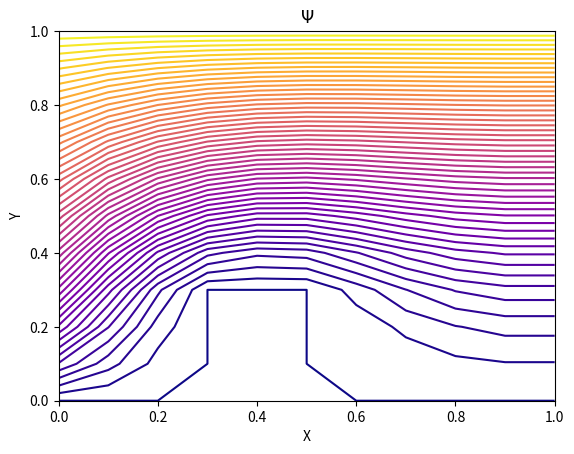

Write Python code to recreate this figure.
import numpy as np
import matplotlib.pyplot as plt

class Flow:
    def __init__(self, X, Y, L):
        #print("L : ", L)
        self.L = L #highest index in matrix
        self.X = X #length of surface in x direction
        self.Y = Y #length of the surface in y direction
        self.V0 = 1 #Velocity of incoming fluid
        self.w = 1.5 #over relaxation factor
        self.viscosity = 0.1 #viscosity of the fluid
        #Plate boundaries
        self.PlateXFront = 3
        self.PlateXBack = 5
        self.PlateYTop = 3
        #Vorticity matrix
        self.W = np.zeros((L+1,L+1))
        #Stream function matrix
        self.Psi = np.zeros((L+1,L+1))
        #step sizes
        self.hX = X/(L)
        #print("hX: ", self.hX)
        self.hY = Y/(L)
        #print("hY: ", self.hY)
        self.updatePsiMatrix = True #Whether w has been updates since last psi update
        self.solutionFound = False #True when within tolerance
        self.maxIterations = 100 #Max iterations before giving up

    """Returns true if (l,j) is inside the plate"""
    def inPlate(self, l, j):
        front = l > self.PlateXFront
        back = l < self.PlateXBack
        top = j < self.PlateYTop
        return (front and back and top)

    """Sets reasonable initial values"""
    def initialize(self):
        self.freeFlowInit()

    """Sets all values to free flow conditions"""
    def freeFlowInit(self):
        #initialize all vorticities as 0
        self.W = np.zeros((self.L+1,self.L+1))
        #set psi to free flow conditions except for 0 in plate
        self.Psi = np.zeros((self.L+1,self.L+1))
        for j in range(0, self.L+1):
            freeflow = self.V0*self.hY*j
            for l in range(0, self.L+1):
                if(self.inPlate(l, j)):
                    self.Psi[l][j] = 0 #Inside Plate
                else:
                    self.Psi[l][j] = freeflow

    """Alternate between updating psi matrix and w matrix"""
    def solve(self):
        #initialize Psi matrix and W matrix
        self.initialize()
        #self.flowGraph()
        i = 0
        while not self.solutionFound and i < self.maxIterations:
            if self.updatePsiMatrix:
                #print("updatePsi")
                self.updatePsi()
                #print("Psi: ", self.Psi)
                #self.flowGraph()
            else:
                #print("updateW")
                self.updateW()
                print("W: ", self.W)
            self.updatePsiMatrix = not self.updatePsiMatrix #Change which we update next time
            i +=1

    """ Updates Psi matrix by calling functions to update Psi internal points
    and Psi boundary points"""
    def updatePsi(self):
        for l in range(0, self.L+1):
            for j in range(0, self.L+1):
                if not self.inPlate(l,j):
                    #Side opposite plate
                    if(j == self.L):
                        self.Psi[l][j] = self.V0*self.Y
                    #Upstream
                    elif(l == 0):
                        self.Psi[l][j] = self.V0*self.hY*j
                    #Downstream
                    elif(l == self.L):
                        self.Psi[l][j] = self.Psi[l-1][j]
                    #Plate side
                    elif(j == 0):
                        self.Psi[l][j] = 0
                    #Front of plate
                    elif((l == self.PlateXFront) and (j < self.PlateYTop)):
                        self.Psi[l][j] = 0
                    #Back of plate
                    elif((l == self.PlateXBack) and (j < self.PlateYTop)):
                        self.Psi[l][j] = 0
                    #Top of plate
                    elif((j) == self.PlateYTop) and (l>= self.PlateXFront) and (l <= self.PlateXBack):
                        self.Psi[l][j] = 0
                    #Interal Point Not on Boundary
                    else:
                        W = self.W[l,j]
                        PsiSquareStencil = self.PsiSquareStencil(l,j)
                        Psi = ((1-self.w) * self.Psi[l,j]) + (self.w * PsiSquareStencil) + ((self.w/4)*W*self.hX*self.hY)
                        # print("-----")
                        # print("(1-self.w) * self.Psi[l,j]): ", (1-self.w) * self.Psi[l,j])
                        # print("(self.w * PsiSquareStencil): ", (self.w * PsiSquareStencil))
                        # print("((self.w/4)*W*self.hX*self.hY): ", ((self.w/4)*W*self.hX*self.hY))
                        # print("previous Psi: ", self.Psi[l,j])
                        # print("Psi: ", Psi)
                        # print("-----")
                        self.Psi[l,j] = Psi
                else:
                    #set values inside plate to 0
                    self.Psi[l,j] = 0

    """ Updates W matrix by calling functions to update Psi internal points
    and Psi boundary points"""
    def updateW(self):
        for l in range(0, self.L+1): #y-ccordinate j/L
            for j in range(0, self.L+1): #x-coordinate l/L
                #print("-----")
                #print("x: ", l * self.hX, ' y: ', j * self.hY)
                if not self.inPlate(l,j):
                    #Side opposite plate
                    if(j == self.L):
                        self.W[l][j] = 0
                     #Upstream
                    elif(l == 0):
                        self.W[l][j] = 0
                     #Downstream
                    elif(l == self.L):
                        self.W[l][j] = self.W[l-1][j]
                    #Plate side
                    elif(j == 0):
                        self.W[l][j] = 0
                    #Front of plate
                    elif(l == self.PlateXFront) and (j < self.PlateYTop):
                        self.W[l][j] = (-2/(self.hY*self.hY))*self.Psi[l-1][j]
                        #print("---")
                        #print(l, ", ", j)
                        #print("front of plate: ", self.W[l][j])
                    #Back of plate
                    elif((l == self.PlateXBack) and (j) < self.PlateYTop):
                        self.W[l][j] = (-2/(self.hY*self.hY))*self.Psi[l+1][j]
                        #print("---")
                        #print(l, ", ", j)
                        #print("back of plate: ", self.W[l][j])
                    #Top of plate
                    elif((j) == self.PlateYTop) and (l >= self.PlateXFront) and (l) <= self.PlateXBack:
                        self.W[l][j] = (-2/(self.hX*self.hX))*self.Psi[l][j+1]
                        #print("---")
                        #print(l, ", ", j)
                        #print("top of plate: ", self.W[l][j])
                    else:
                        psiywx = self.PsiStencilDy(l,j) * self.WStencilDx(l,j)
                        psixwy = self.PsiStencilDx(l,j) * self.WStencilDy(l,j)
                        partial = (1/self.viscosity)*(psiywx-psixwy)*self.hX*self.hY/4
                        avg = (self.w)*self.WSquareStencil(l,j)
                        factor = (1-self.w)*self.W[l,j]
                        final = factor+avg+partial
                        self.W[l,j] = final
                        print(partial)
                        #print("internal point: ", self.W[l][j])
                else:
                    self.W[l,j] = 0

    """Stencil for Laplacian of psi"""
    def PsiStencilLaPlaz(self,l,j):
        if l != 0 and j != 0 and l !=  (self.L +1) and j != (self.L +1):
            Psi = self.Psi[l,j]
            PsiSquareStencil = self.PsiSquareStencil(l,j)
            stencil = -Psi + PsiSquareStencil
            return stencil

    def PsiSquareStencil(self,l,j):
        if l != 0 and j != 0 and l !=  (self.L +1) and j != (self.L +1):
            stencil = (1/4)*(self.Psi[l+1,j] + self.Psi[l-1,j] + self.Psi[l,j+1]+ self.Psi[l,j-1])
            return stencil

    def WSquareStencil(self,l,j):
        if l != 0 and j != 0 and l !=  (self.L +1) and j != (self.L +1):
            stencil = (1/4)*(self.W[l+1,j] + self.W[l-1,j] + self.W[l,j+1]+ self.W[l,j-1])
            return stencil
        else:
            print("error 238984")

    def PsiStencilDy(self,l,j):
        if l != 0 and j != 0 and l !=  (self.L +1) and j != (self.L +1):
            stencil = (self.Psi[l,j+1] - self.Psi[l,j-1])/(2*self.hY)
            return stencil
        else:
            print("error 983470294")

    def PsiStencilDx(self,l,j):
        if l != 0 and j != 0 and l !=  (self.L +1) and j != (self.L +1):
            stencil = (self.Psi[l+1,j] - self.Psi[l-1,j]) /(2*self.hX)
            return stencil
        else:
            print("error 123789293")

    def WStencilDy(self,l,j):
        if l != 0 and j != 0 and l !=  (self.L +1) and j != (self.L +1):
            stencil = (self.W[l,j+1] - self.W[l,j-1])/(2*self.hY)
            return stencil
        else:
            print("error 19804704")

    def WStencilDx(self,l,j):
        if l != 0 and j != 0 and l !=  (self.L +1) and j != (self.L +1):
            stencil = (self.W[l+1,j] - self.W[l-1,j])/(2*self.hX)
            return stencil
        else:
            print("error 2087948")

    """Compute X and Y coordinates"""
    def getXYCoords(self,A):
        cordsX = np.zeros((len(A),len(A)))
        cordsY = np.zeros((len(A),len(A)))
        for l in range(len(A)):
            for j in range(len(A)):
                x = (l/self.L)*self.X
                y = (j/self.L)*self.Y
                cordsX[l,j] = x
                cordsY[l,j] = y

        return cordsX, cordsY

    """Graph contour lines of psi"""
    def flowGraph(self):
        conlines = np.linspace(0, 1, 50)
        X,Y = self.getXYCoords(self.Psi)
        plt.contour(X,Y,self.Psi, conlines, cmap = 'plasma')
        plt.xlabel("X")
        plt.ylabel("Y")
        plt.title(r"$\Psi$")
        plt.show()


free = Flow(1, 1, 10)

free.solve()
free.flowGraph()
